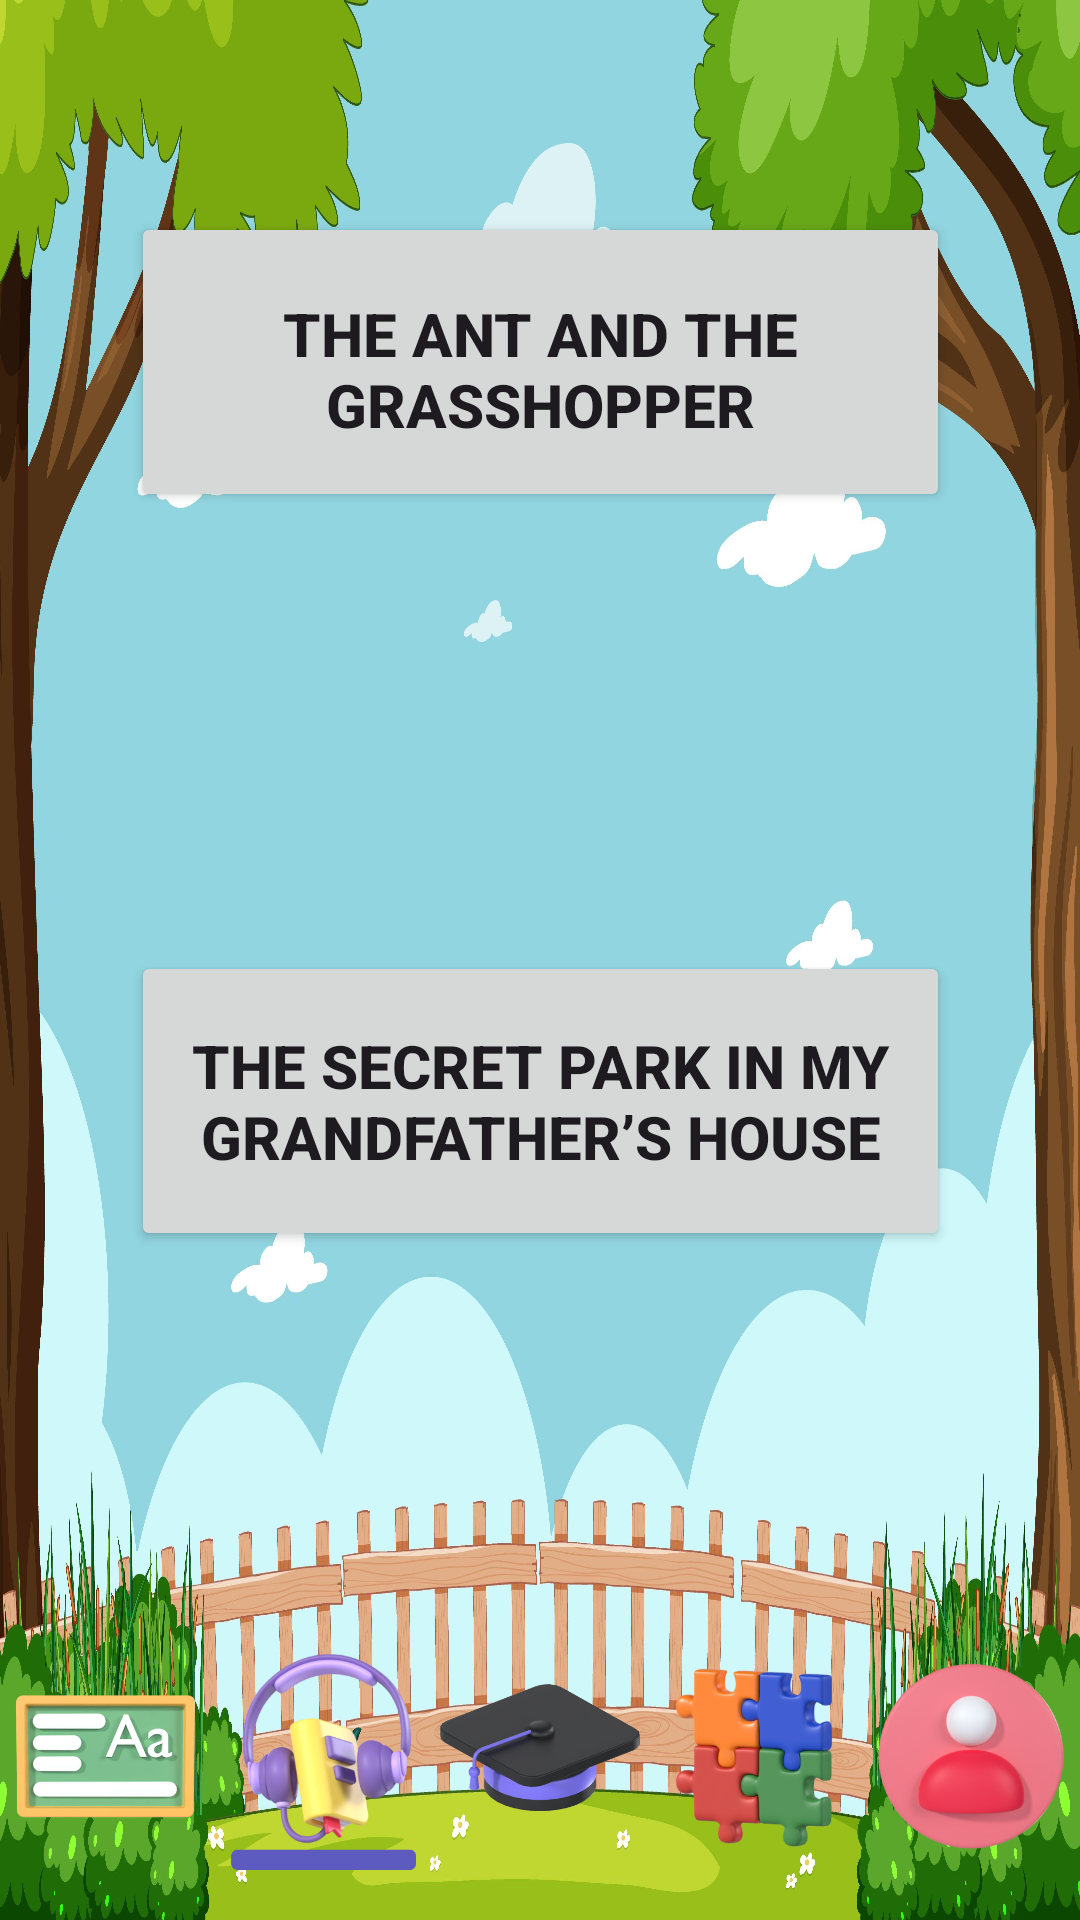

Produce the Android XML layout that renders to this screen, including the resource entries it uses.
<!-- AndroidManifest.xml: application theme Theme.EasyLearnEnglish -->
<!-- res/layout/activity_bacadengar.xml -->
<?xml version="1.0" encoding="utf-8"?>
<androidx.constraintlayout.widget.ConstraintLayout xmlns:android="http://schemas.android.com/apk/res/android"
    xmlns:app="http://schemas.android.com/apk/res-auto"
    xmlns:tools="http://schemas.android.com/tools"
    android:layout_width="match_parent"
    android:layout_height="match_parent"
    tools:context=".dengarbaca.bacadengar"
    android:background="@drawable/bgpon">

    <Button
        android:id="@+id/btn_kuis"
        android:layout_width="273dp"
        android:layout_height="100dp"
        android:onClick="semut"
        android:text="The Ant and The Grasshopper"
        android:textSize="20sp"
        android:textStyle="bold"
        app:cornerRadius="10dp"
        android:paddingBottom="5dp"
        app:layout_constraintBottom_toBottomOf="parent"
        app:layout_constraintEnd_toEndOf="parent"
        app:layout_constraintStart_toStartOf="parent"
        app:layout_constraintTop_toTopOf="parent"
        app:layout_constraintVertical_bias="0.131" />

    <Button
        android:id="@+id/btn_gambar"
        android:layout_width="273dp"
        android:layout_height="100dp"
        android:text="The Secret Park in My Grandfather’s House"
        android:textSize="20sp"
        android:textStyle="bold"
        app:cornerRadius="10dp"
        android:onClick="taman"
        app:layout_constraintBottom_toBottomOf="parent"
        app:layout_constraintEnd_toEndOf="parent"
        app:layout_constraintStart_toStartOf="parent"
        app:layout_constraintTop_toTopOf="parent"
        app:layout_constraintVertical_bias="0.587" />

    <LinearLayout
        android:layout_width="match_parent"
        android:layout_height="wrap_content"
        android:orientation="horizontal"
        android:gravity="center"
        android:layout_marginBottom="10dp"
        app:layout_constraintBottom_toBottomOf="parent"
        app:layout_constraintStart_toStartOf="parent"
        app:layout_constraintEnd_toEndOf="parent">

        <ImageView
            android:id="@+id/img_materi"
            android:layout_width="0dp"
            android:layout_height="90dp"
            android:layout_weight="1"
            android:contentDescription="TODO"
            android:onClick="materi"
            android:src="@drawable/materi" />

        <ImageView
            android:id="@+id/img_book"
            android:layout_width="0dp"
            android:layout_height="90dp"
            android:layout_weight="1"
            android:contentDescription="TODO"
            android:src="@drawable/bukuu" />

        <ImageView
            android:id="@+id/img_kuis"
            android:layout_width="0dp"
            android:layout_height="90dp"
            android:layout_weight="1"
            android:contentDescription="TODO"
            android:onClick="kuis"
            android:src="@drawable/kuis" />

        <ImageView
            android:id="@+id/img_game"
            android:layout_width="0dp"
            android:layout_height="90dp"
            android:layout_weight="1"
            android:contentDescription="TODO"
            android:onClick="game"
            android:src="@drawable/game" />

        <ImageView
            android:id="@+id/img_user"
            android:layout_width="0dp"
            android:layout_height="90dp"
            android:layout_weight="1"
            android:contentDescription="TODO"
            android:onClick="user"
            android:src="@drawable/profil" />

    </LinearLayout>


</androidx.constraintlayout.widget.ConstraintLayout>
<!-- resources referenced by this layout -->
<resources>
  <!-- drawable bgpon: jpg bitmap (drawable, 784733 bytes) -->
  <!-- drawable bukuu: png bitmap (drawable, 73018 bytes) -->
  <!-- drawable game: png bitmap (drawable, 70476 bytes) -->
  <!-- drawable kuis: png bitmap (drawable, 58753 bytes) -->
  <!-- drawable materi: png bitmap (drawable, 66962 bytes) -->
  <!-- drawable profil: png bitmap (drawable, 64845 bytes) -->
  <style name="Theme.EasyLearnEnglish" parent="Base.Theme.EasyLearnEnglish" />
  <style name="Base.Theme.EasyLearnEnglish" parent="Theme.Material3.DayNight.NoActionBar">
          
          
      </style>
</resources>
